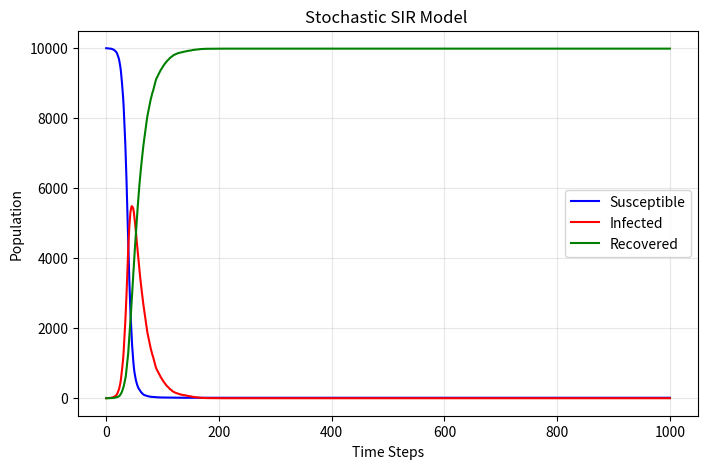

This chart was generated by the following Python code:
import numpy as np
import matplotlib.pyplot as plt

N = 10000          #total population
beta = 0.3         
gamma = 0.05       
time_steps = 1000  #time consumption

S = [N - 1]
I = [1]
R = [0]

for t in range(time_steps):
    s = S[-1]
    i = I[-1]
    r = R[-1]
    
    
    new_inf = 0
    for _ in range(s):
        inf_prob = beta * (i / N)
        # Choose 1 = infected, 0 = not
        result = np.random.choice([0, 1], p=[1 - inf_prob, inf_prob])
        new_inf += result

    new_rec = 0
    for _ in range(i):
        result = np.random.choice([0, 1], p=[1 - gamma, gamma])
        new_rec += result

    S.append(s - new_inf)
    I.append(i + new_inf - new_rec)
    R.append(r + new_rec)


plt.figure(figsize=(8, 5), dpi=150)
plt.plot(S, label='Susceptible', color='blue')
plt.plot(I, label='Infected', color='red')
plt.plot(R, label='Recovered', color='green')

plt.xlabel("Time Steps")
plt.ylabel("Population")
plt.title("Stochastic SIR Model ")
plt.legend()
plt.grid(alpha=0.3)
plt.show()
